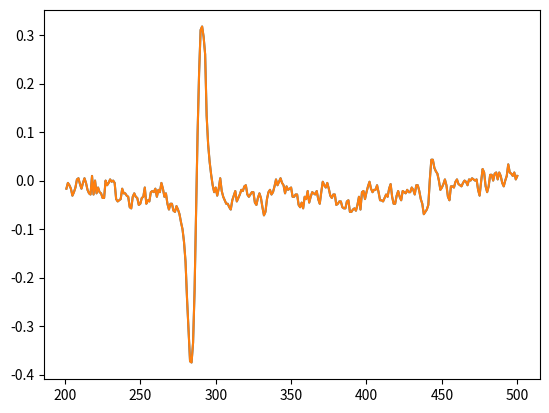

This chart was generated by the following Python code:
# -*- coding: utf-8 -*-
"""
Created on Fri Feb 14 12:35:35 2020

@author: d06939tn
"""
import numpy as np
import matplotlib.pyplot as plt
import math as m


def search(arr, x):
    for i in range(len(arr)):
        if arr[i] == x:
            return i
    return -1


def extractPeaks(x, array, n):
    # n is the expected number of peaks
    peaks = []
    dips = []
    for counter in range(0, n, 1):
        maximumIndex = search(array, np.max(array))
        peaks.append([x[maximumIndex], np.max(array)])
        minimumIndex = search(array, np.min(array))
        dips.append([x[minimumIndex], np.min(array)])
        array = np.delete(array, minimumIndex)
        array = np.delete(array, maximumIndex)

    return [peaks, dips, array]


x = [201, 202, 203, 204, 205, 206, 207, 208, 209, 210, 211, 212, 213,
     214, 215, 216, 217, 218, 219, 220, 221, 222, 223, 224, 225, 226,
     227, 228, 229, 230, 231, 232, 233, 234, 235, 236, 237, 238, 239,
     240, 241, 242, 243, 244, 245, 246, 247, 248, 249, 250, 251, 252,
     253, 254, 255, 256, 257, 258, 259, 260, 261, 262, 263, 264, 265,
     266, 267, 268, 269, 270, 271, 272, 273, 274, 275, 276, 277, 278,
     279, 280, 281, 282, 283, 284, 285, 286, 287, 288, 289, 290, 291,
     292, 293, 294, 295, 296, 297, 298, 299, 300, 301, 302, 303, 304,
     305, 306, 307, 308, 309, 310, 311, 312, 313, 314, 315, 316, 317,
     318, 319, 320, 321, 322, 323, 324, 325, 326, 327, 328, 329, 330,
     331, 332, 333, 334, 335, 336, 337, 338, 339, 340, 341, 342, 343,
     344, 345, 346, 347, 348, 349, 350, 351, 352, 353, 354, 355, 356,
     357, 358, 359, 360, 361, 362, 363, 364, 365, 366, 367, 368, 369,
     370, 371, 372, 373, 374, 375, 376, 377, 378, 379, 380, 381, 382,
     383, 384, 385, 386, 387, 388, 389, 390, 391, 392, 393, 394, 395,
     396, 397, 398, 399, 400, 401, 402, 403, 404, 405, 406, 407, 408,
     409, 410, 411, 412, 413, 414, 415, 416, 417, 418, 419, 420, 421,
     422, 423, 424, 425, 426, 427, 428, 429, 430, 431, 432, 433, 434,
     435, 436, 437, 438, 439, 440, 441, 442, 443, 444, 445, 446, 447,
     448, 449, 450, 451, 452, 453, 454, 455, 456, 457, 458, 459, 460,
     461, 462, 463, 464, 465, 466, 467, 468, 469, 470, 471, 472, 473,
     474, 475, 476, 477, 478, 479, 480, 481, 482, 483, 484, 485, 486,
     487, 488, 489, 490, 491, 492, 493, 494, 495, 496, 497, 498, 499,
     500]
array = np.array([4.9833, 4.9952, 4.9904, 4.9833, 4.9689, 4.9761, 4.9857, 5.0024,
                  5.0048, 4.9928, 4.9833, 4.9952, 5.0048, 4.9952, 4.9809, 4.9737,
                  4.9713, 5.0096, 4.9713, 5., 4.9737, 4.9857, 4.9761, 4.9737,
                  4.9642, 4.9642, 5., 4.9904, 4.9952, 5.0024, 4.9976, 5.,
                  4.9952, 4.9618, 4.957, 4.9594, 4.9618, 4.9833, 4.9737, 4.9737,
                  4.9689, 4.9666, 4.9451, 4.9427, 4.9666, 4.9737, 4.9666, 4.9642,
                  4.9498, 4.9522, 4.9642, 4.9666, 4.9857, 4.9522, 4.9594, 4.957,
                  4.9761, 4.9785, 4.9761, 4.9833, 4.9666, 4.9809, 4.9761, 4.9952,
                  4.9833, 4.9666, 4.9737, 4.9522, 4.9403, 4.9522, 4.9522, 4.9379,
                  4.9355, 4.9474, 4.9403, 4.9307, 4.914, 4.8997, 4.8734, 4.8328,
                  4.7563, 4.6918, 4.6273, 4.625, 4.6656, 4.7731, 4.9331, 5.0979,
                  5.2222, 5.3105, 5.3177, 5.2962, 5.2604, 5.1338, 5.0741, 5.0382,
                  5.0119, 4.9904, 4.9761, 4.9857, 4.9689, 4.9833, 5.0048, 4.9785,
                  4.9666, 4.9594, 4.9522, 4.9522, 4.9451, 4.9403, 4.9594, 4.9689,
                  4.9785, 4.957, 4.9642, 4.9713, 4.9809, 4.9785, 4.9881, 4.9904,
                  4.9713, 4.9666, 4.9713, 4.9761, 4.9761, 4.9546, 4.9498, 4.9642,
                  4.9737, 4.9642, 4.9451, 4.9283, 4.9355, 4.9618, 4.9761, 4.9809,
                  4.9713, 4.9761, 4.9881, 5.0024, 4.9904, 4.9976, 5.0048, 4.9952,
                  4.9904, 4.9737, 4.9881, 4.9809, 4.9833, 4.9857, 4.9666, 4.9666,
                  4.9713, 4.9713, 4.9498, 4.9451, 4.9546, 4.9427, 4.9666, 4.9618,
                  4.9785, 4.9546, 4.9666, 4.9761, 4.9737, 4.9713, 4.9785, 4.9618,
                  4.9522, 4.9761, 4.9976, 4.9904, 4.9857, 4.9952, 4.9833, 4.9689,
                  4.9642, 4.9713, 4.9713, 4.9498, 4.9522, 4.957, 4.957, 4.9451,
                  4.9427, 4.9427, 4.957, 4.9594, 4.9355, 4.9355, 4.9403, 4.9427,
                  4.9379, 4.9498, 4.9666, 4.9403, 4.9761, 4.9785, 4.9618, 4.9761,
                  4.9881, 4.9976, 4.9833, 4.9761, 4.9809, 4.9809, 4.9904, 4.9761,
                  4.9594, 4.9594, 4.957, 4.9642, 4.9713, 4.9666, 4.9833, 4.9928,
                  4.9666, 4.9522, 4.9522, 4.9689, 4.9785, 4.9666, 4.9594, 4.9785,
                  4.9761, 4.9737, 4.9809, 4.9761, 4.9761, 4.9857, 4.9809, 4.9713,
                  4.9904, 4.9904, 4.9785, 4.9618, 4.9522, 4.9307, 4.9355, 4.9403,
                  4.9498, 5.0024, 5.043, 5.043, 5.0263, 5.0191, 5.0143, 5.,
                  4.9809, 4.9857, 4.9928, 5.0024, 4.9904, 4.9666, 4.9594, 4.9881,
                  4.9881, 4.9857, 4.9976, 5.0024, 4.9928, 4.9904, 4.9881, 4.9952,
                  5., 4.9976, 4.9904, 5.0024, 5., 5.0048, 5.0024, 5.,
                  5.0024, 4.9809, 4.9689, 4.9976, 5.0239, 5.0167, 4.9881, 4.9761,
                  4.9881, 5.0119, 5.0119, 5., 5.0143, 5.0167, 5.0024, 5.0167,
                  5.0096, 4.9952, 4.9881, 5., 5.0096, 5.0334, 5.0167, 5.0143,
                  5.0096, 5.0167, 5.0024, 5.0096])
x = np.array(x)
array = array - 5
plt.plot(x, array)

#
maximum = [x[search(array, np.max(array))], np.max(array)]
minimum = [x[search(array, np.min(array))], np.min(array)]
print(maximum, minimum)
#

plt.plot(x, array)

plt.show()
